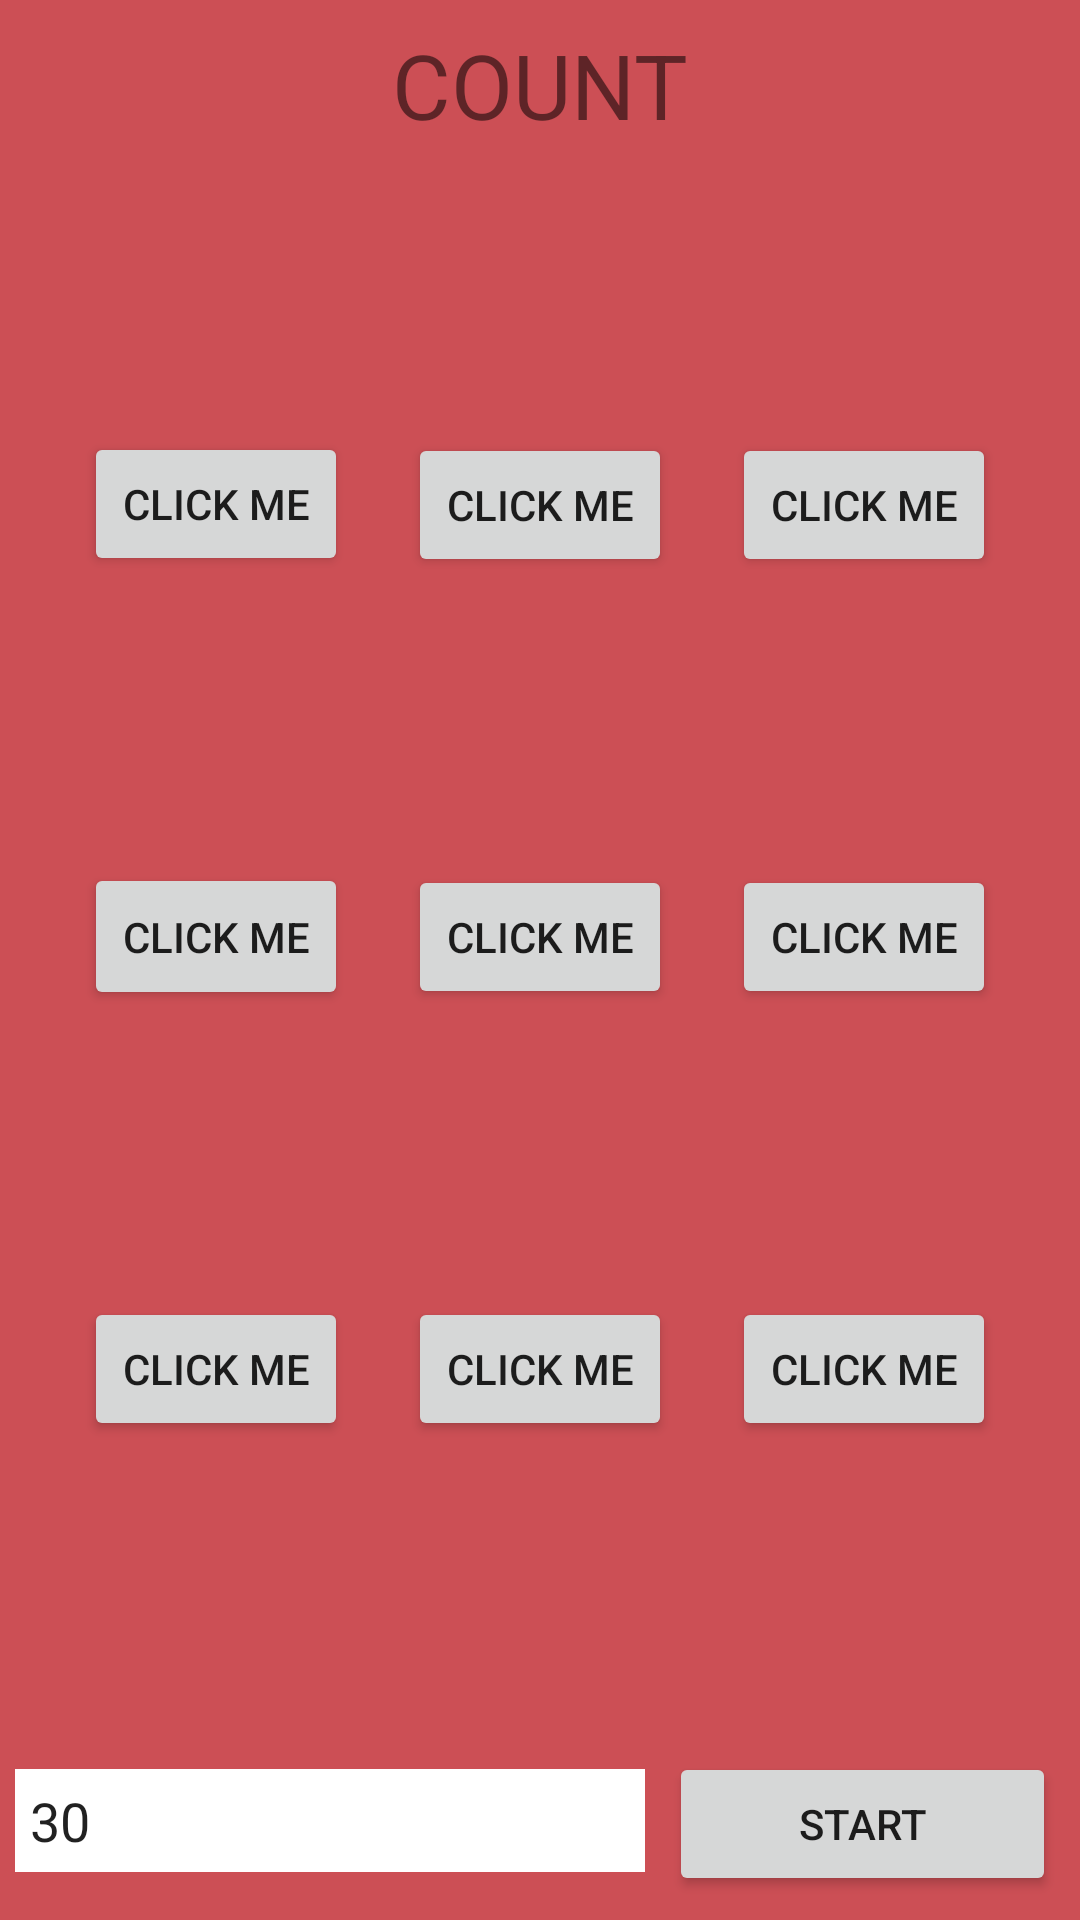

Reconstruct the res/layout file that produces this screen, plus the resources it refers to.
<!-- AndroidManifest.xml: application theme AppTheme -->
<!-- res/layout/activity_click_game.xml -->
<?xml version="1.0" encoding="utf-8"?>
<androidx.constraintlayout.widget.ConstraintLayout xmlns:android="http://schemas.android.com/apk/res/android"
    xmlns:app="http://schemas.android.com/apk/res-auto"
    xmlns:tools="http://schemas.android.com/tools"
    android:layout_width="match_parent"
    android:layout_height="match_parent"
    android:background="@color/colorPrimaryDark"
    tools:context=".ClickGame">

    <EditText
        android:id="@+id/clicktime"
        android:layout_width="wrap_content"
        android:layout_height="wrap_content"
        android:layout_marginStart="5dp"
        android:layout_marginBottom="16dp"
        android:background="@color/colorWhite"
        android:ems="10"
        android:inputType="number"

        android:padding="5dp"
        android:text="30"
        app:layout_constraintBottom_toBottomOf="parent"
        app:layout_constraintStart_toStartOf="parent" />

    <Button
        android:id="@+id/button4"
        android:layout_width="0dp"
        android:layout_height="wrap_content"
        android:layout_marginStart="8dp"
        android:layout_marginEnd="8dp"
        android:layout_marginBottom="8dp"
        android:text="start"
        android:onClick="clickstart"
        app:layout_constraintBottom_toBottomOf="parent"
        app:layout_constraintEnd_toEndOf="parent"
        app:layout_constraintStart_toEndOf="@+id/clicktime" />

    <TextView
        android:id="@+id/counting"
        android:layout_width="wrap_content"
        android:layout_height="wrap_content"
        android:layout_marginStart="8dp"
        android:layout_marginTop="8dp"
        android:layout_marginEnd="8dp"
        android:text="COUNT"
        android:textSize="30dp"
        app:layout_constraintEnd_toEndOf="parent"
        app:layout_constraintStart_toStartOf="parent"
        app:layout_constraintTop_toTopOf="parent" />

    <androidx.constraintlayout.widget.ConstraintLayout
        android:layout_width="0dp"
        android:layout_height="0dp"
        android:layout_marginStart="8dp"
        android:layout_marginEnd="8dp"
        android:layout_marginBottom="8dp"
        app:layout_constraintBottom_toTopOf="@+id/button4"
        app:layout_constraintEnd_toEndOf="parent"
        app:layout_constraintStart_toStartOf="parent"
        app:layout_constraintTop_toBottomOf="@+id/counting">

        <Button
            android:id="@+id/b1"
            android:layout_width="wrap_content"
            android:layout_height="wrap_content"
            android:layout_margin="20dp"
            android:layout_marginStart="8dp"
            android:layout_marginTop="8dp"
            android:layout_marginEnd="8dp"
            android:layout_marginBottom="8dp"
            android:layout_weight="1"
            android:text="CLICK ME"
            app:layout_constraintBottom_toBottomOf="parent"
            app:layout_constraintEnd_toEndOf="parent"
            app:layout_constraintStart_toStartOf="parent"
            app:layout_constraintTop_toTopOf="parent" />

        <Button
            android:id="@+id/b2"
            android:layout_width="wrap_content"
            android:layout_height="wrap_content"
            android:layout_margin="20dp"
            android:layout_marginStart="8dp"
            android:layout_marginTop="8dp"
            android:layout_marginEnd="8dp"
            android:layout_marginBottom="8dp"
            android:layout_weight="1"
            android:text="CLICK ME"
            app:layout_constraintBottom_toBottomOf="parent"
            app:layout_constraintEnd_toStartOf="@+id/b6"
            app:layout_constraintStart_toStartOf="parent"
            app:layout_constraintTop_toBottomOf="@+id/b9" />

        <Button
            android:id="@+id/b3"
            android:layout_width="wrap_content"
            android:layout_height="wrap_content"
            android:layout_margin="20dp"
            android:layout_marginStart="8dp"
            android:layout_marginTop="8dp"
            android:layout_marginEnd="8dp"
            android:layout_marginBottom="8dp"
            android:layout_weight="1"
            android:text="CLICK ME"
            app:layout_constraintBottom_toBottomOf="parent"
            app:layout_constraintEnd_toEndOf="parent"
            app:layout_constraintStart_toEndOf="@+id/b6"
            app:layout_constraintTop_toBottomOf="@+id/b8" />


        <Button
            android:id="@+id/b4"
            android:layout_width="wrap_content"
            android:layout_height="wrap_content"
            android:layout_margin="20dp"
            android:layout_marginStart="8dp"
            android:layout_marginTop="8dp"
            android:layout_marginEnd="8dp"
            android:layout_marginBottom="8dp"
            android:layout_weight="1"
            android:text="CLICK ME"
            app:layout_constraintBottom_toTopOf="@+id/b8"
            app:layout_constraintEnd_toEndOf="parent"
            app:layout_constraintStart_toEndOf="@+id/b7"
            app:layout_constraintTop_toTopOf="parent" />

        <Button
            android:id="@+id/b5"

            android:layout_width="wrap_content"
            android:layout_height="wrap_content"
            android:layout_margin="20dp"
            android:layout_marginStart="8dp"
            android:layout_marginTop="8dp"
            android:layout_marginEnd="8dp"
            android:layout_marginBottom="8dp"
            android:layout_weight="1"
            android:text="CLICK ME"
            app:layout_constraintBottom_toTopOf="@+id/b9"
            app:layout_constraintEnd_toStartOf="@+id/b7"
            app:layout_constraintStart_toStartOf="parent"
            app:layout_constraintTop_toTopOf="parent" />

        <Button
            android:id="@+id/b6"
            android:layout_width="wrap_content"
            android:layout_height="wrap_content"
            android:layout_margin="20dp"
            android:layout_marginStart="8dp"
            android:layout_marginTop="8dp"
            android:layout_marginEnd="8dp"
            android:layout_marginBottom="8dp"
            android:layout_weight="1"
            android:text="CLICK ME"
            app:layout_constraintBottom_toBottomOf="parent"
            app:layout_constraintEnd_toEndOf="parent"
            app:layout_constraintStart_toStartOf="parent"
            app:layout_constraintTop_toBottomOf="@+id/b1" />


        <Button
            android:id="@+id/b7"
            android:layout_width="wrap_content"
            android:layout_height="wrap_content"
            android:layout_margin="20dp"
            android:layout_marginStart="8dp"
            android:layout_marginTop="8dp"
            android:layout_marginEnd="8dp"
            android:layout_marginBottom="8dp"
            android:layout_weight="1"
            android:text="CLICK ME"
            app:layout_constraintBottom_toTopOf="@+id/b1"
            app:layout_constraintEnd_toEndOf="parent"
            app:layout_constraintStart_toStartOf="parent"
            app:layout_constraintTop_toTopOf="parent" />

        <Button
            android:id="@+id/b8"
            android:layout_width="wrap_content"
            android:layout_height="wrap_content"
            android:layout_margin="20dp"
            android:layout_marginStart="8dp"
            android:layout_marginTop="8dp"
            android:layout_marginEnd="8dp"
            android:layout_marginBottom="8dp"
            android:layout_weight="1"
            android:text="CLICK ME"
            app:layout_constraintBottom_toBottomOf="parent"
            app:layout_constraintEnd_toEndOf="parent"
            app:layout_constraintStart_toEndOf="@+id/b1"
            app:layout_constraintTop_toTopOf="parent" />

        <Button
            android:id="@+id/b9"
            android:layout_width="wrap_content"
            android:layout_height="49dp"
            android:layout_margin="20dp"
            android:layout_marginStart="8dp"
            android:layout_marginTop="8dp"
            android:layout_marginEnd="8dp"
            android:layout_marginBottom="8dp"
            android:layout_weight="1"
            android:text="CLICK ME"
            app:layout_constraintBottom_toBottomOf="parent"
            app:layout_constraintEnd_toStartOf="@+id/b1"
            app:layout_constraintStart_toStartOf="parent"
            app:layout_constraintTop_toTopOf="parent" />
    </androidx.constraintlayout.widget.ConstraintLayout>


</androidx.constraintlayout.widget.ConstraintLayout>
<!-- resources referenced by this layout -->
<resources>
  <color name="colorPrimaryDark">#CC4F55</color>
  <color name="colorWhite">#FFFFFF</color>
  <style name="AppTheme" parent="Theme.AppCompat.Light.DarkActionBar">
          
          <item name="colorPrimary">@color/colorPrimary</item>
          <item name="colorPrimaryDark">@color/colorPrimaryDark</item>
          <item name="colorAccent">@color/colorAccent</item>
      </style>
  <color name="colorPrimary">#F55F66</color>
  <color name="colorAccent">#D81B60</color>
</resources>
